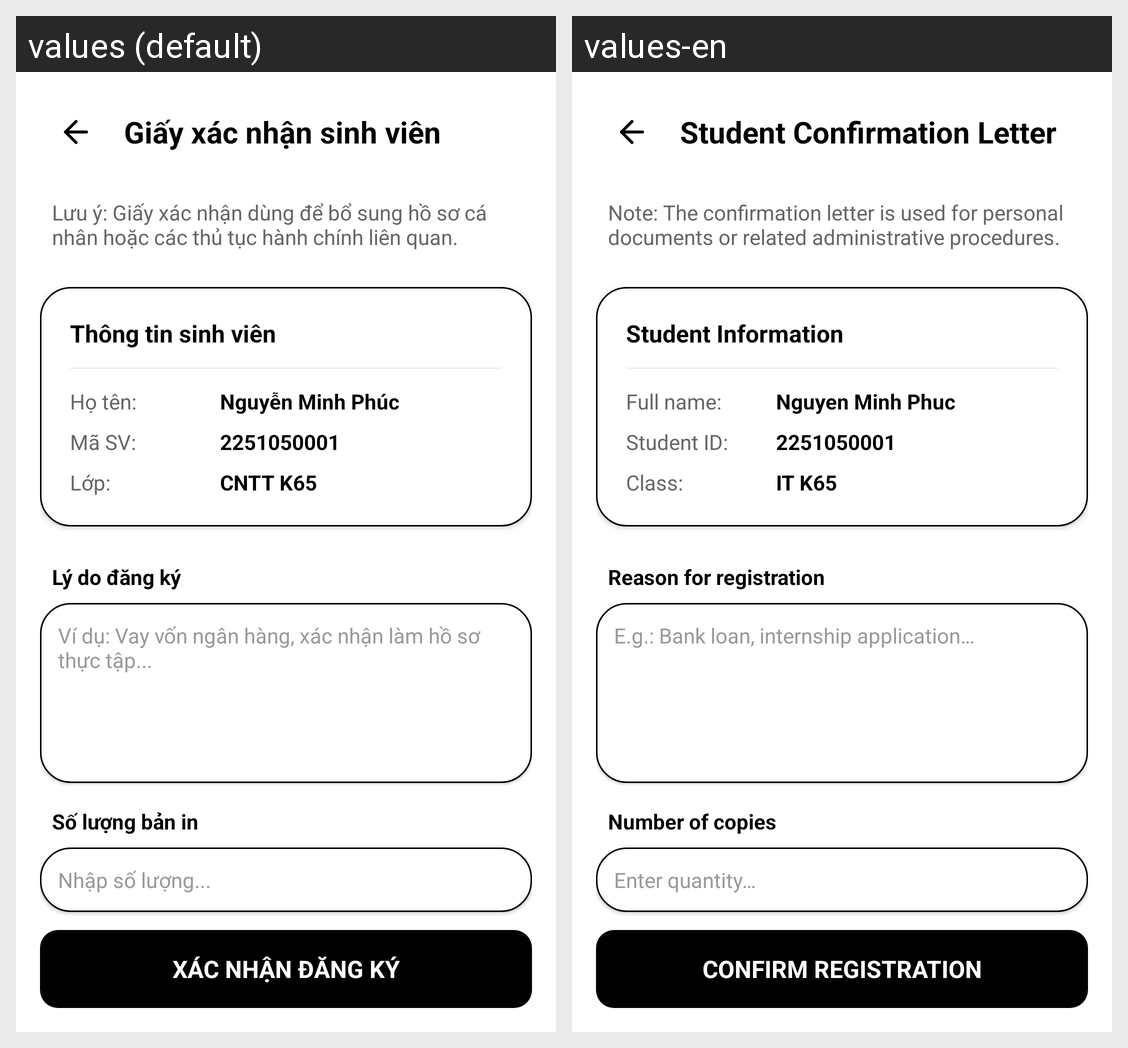

Locale-by-locale string values for the Android screen shown in this grid:
Android screen res/layout/activity_student_confirmation.xml rendered under 2 locales, left to right: values (default), values-en. Device: Nexus 5 (rendered at 1080×1920; each locale shown at half size, 540×960, under a caption strip naming it); theme Theme.UTC2AppReborn.
Strings drawn on this screen, with the default value and each locale's value (text and hints the layout hard-codes, and strings that could not be matched under every locale, appear in the picture but are not listed):

student_confirmation_title
  values: Giấy xác nhận sinh viên
  values-en: Student Confirmation Letter

student_confirmation_tips
  values: Lưu ý: Giấy xác nhận dùng để bổ sung hồ sơ cá nhân hoặc các thủ tục hành chính liên quan.
  values-en: Note: The confirmation letter is used for personal documents or related administrative procedures.

profile_title
  values: Thông tin sinh viên
  values-en: Student Information

name_title
  values: Họ tên:
  values-en: Full name:

default_name
  values: Nguyễn Minh Phúc
  values-en: Nguyen Minh Phuc

id_title
  values: Mã SV:
  values-en: Student ID:

default_mssv
  values: 2251050001
  values-en: 2251050001

class_title
  values: Lớp:
  values-en: Class:

default_class
  values: CNTT K65
  values-en: IT K65

student_confirmation_reasons
  values: Lý do đăng ký
  values-en: Reason for registration

student_confirmation_hint
  values: Ví dụ: Vay vốn ngân hàng, xác nhận làm hồ sơ thực tập...
  values-en: E.g.: Bank loan, internship application…

transcript_quantity
  values: Số lượng bản in
  values-en: Number of copies

transcript_quantity_hint
  values: Nhập số lượng...
  values-en: Enter quantity…

confirm_registration
  values: XÁC NHẬN ĐĂNG KÝ
  values-en: CONFIRM REGISTRATION
